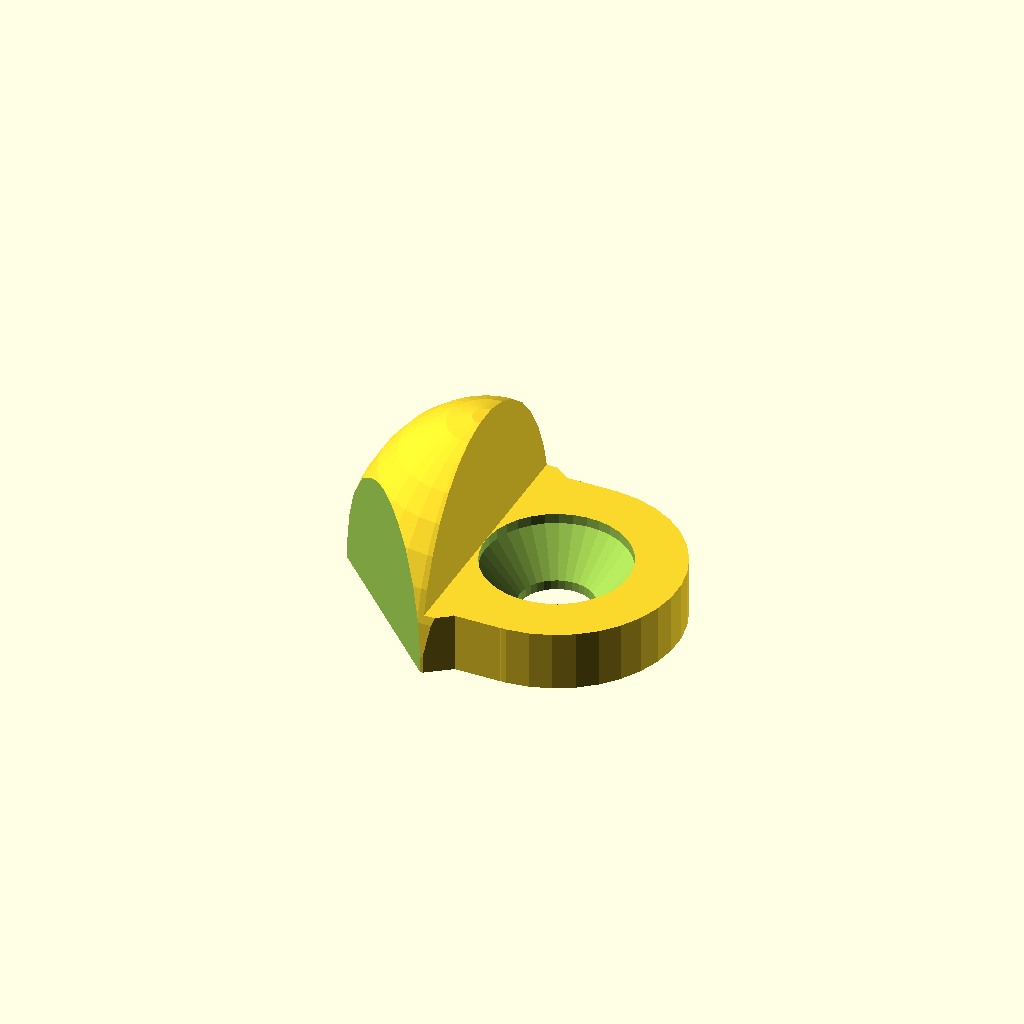
Cell 1 — every parameter at its default value.
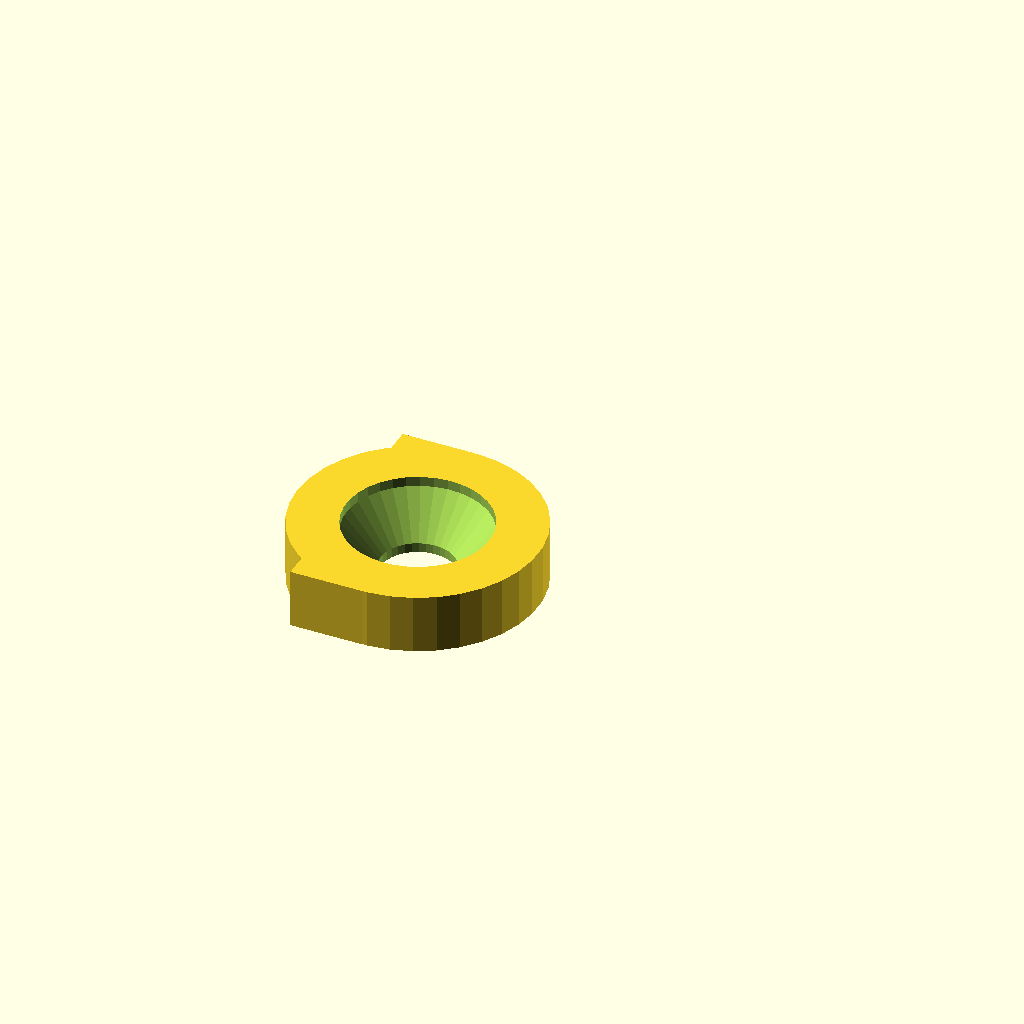
Cell 2 — cornerAngle set to 180, the other parameters unchanged.
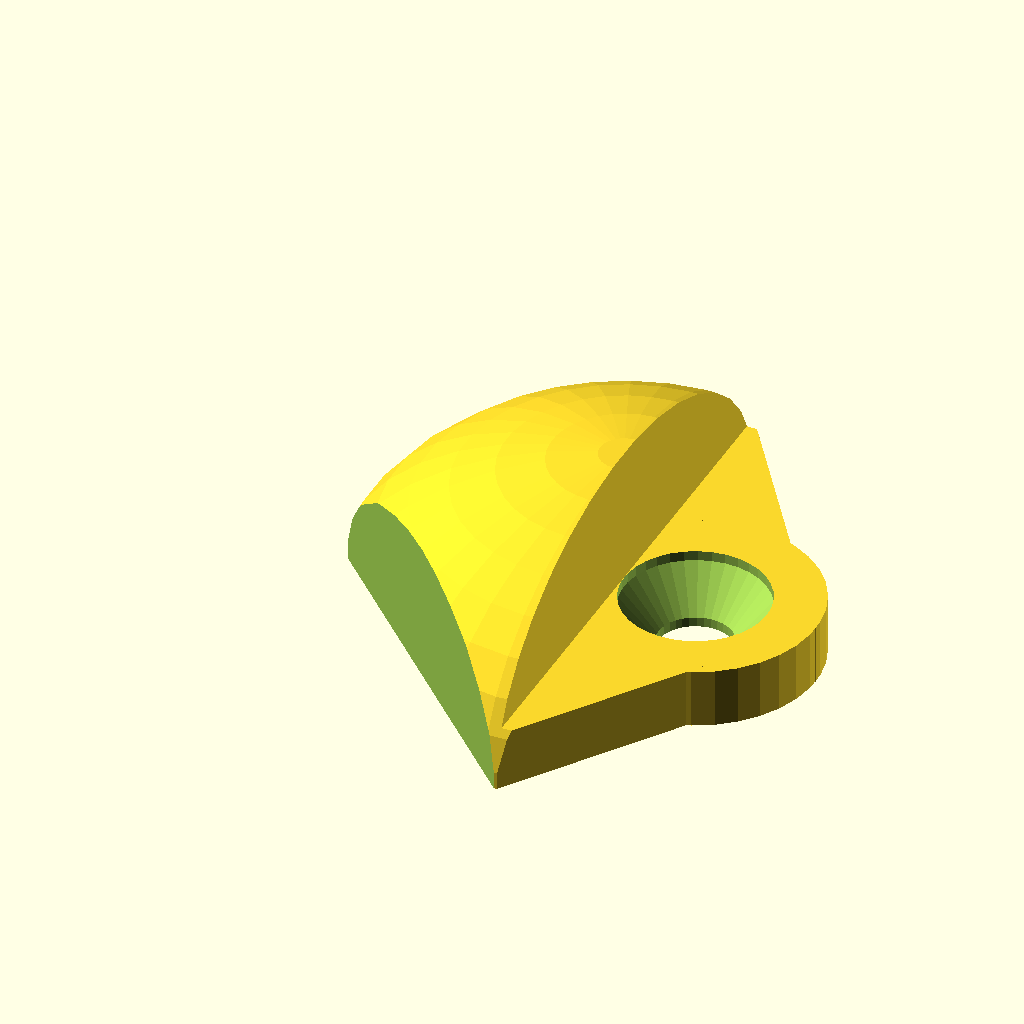
Cell 3 — sideLength set to 20, the other parameters unchanged.
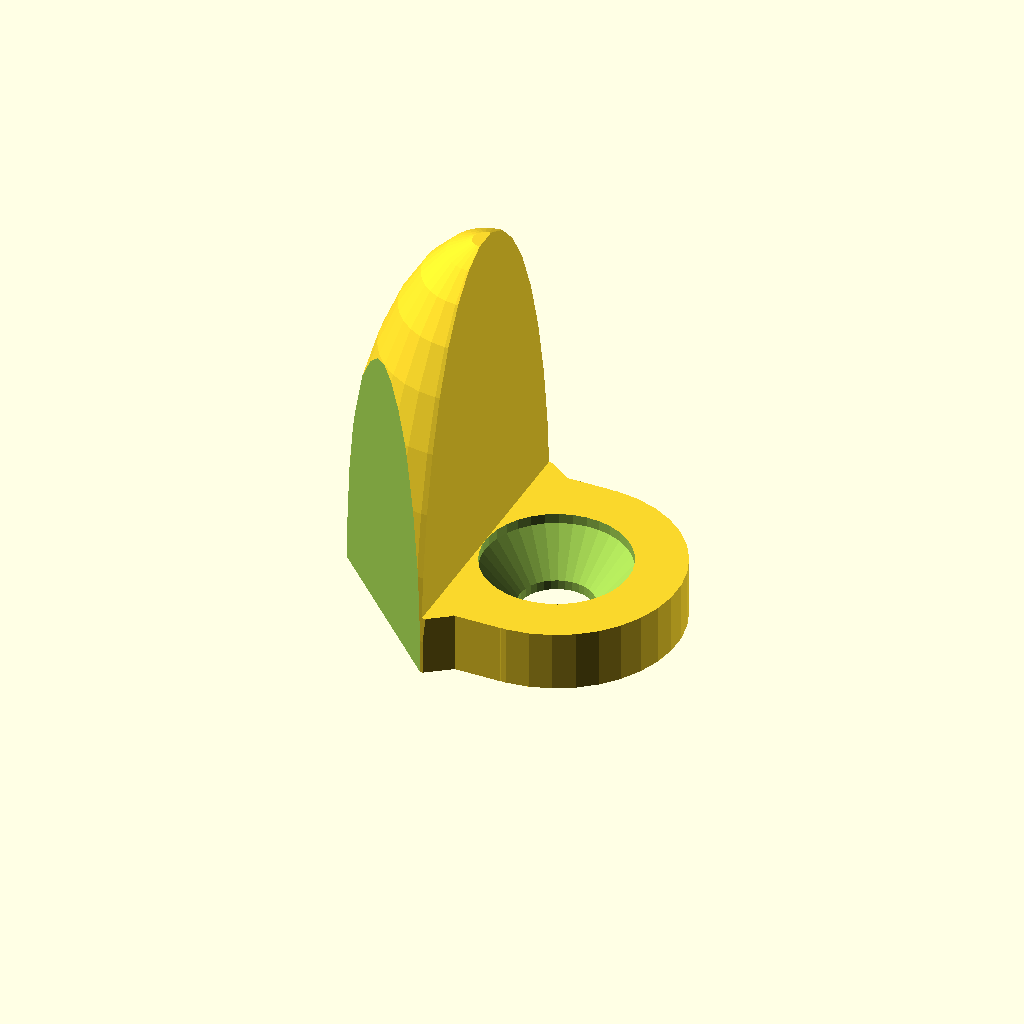
Cell 4: guideHeight = 20 (everything else at default).
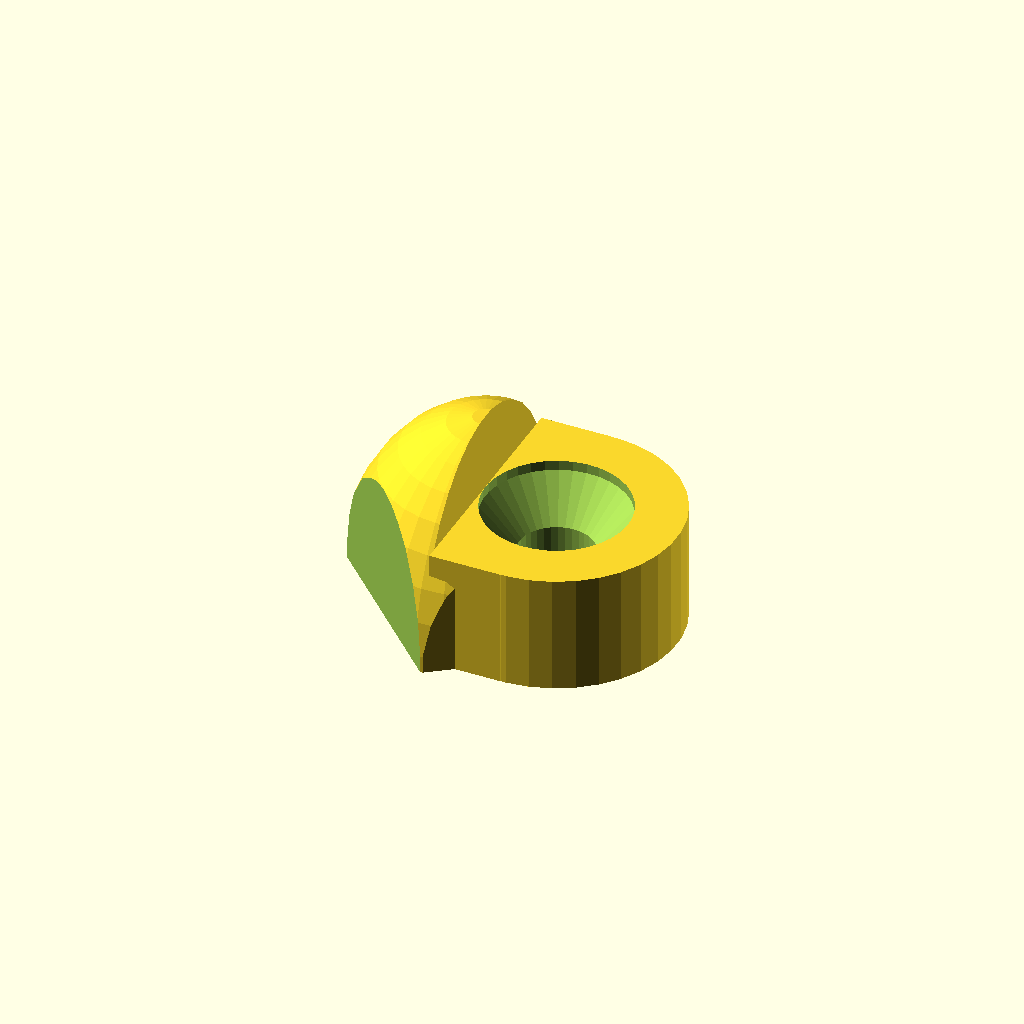
Cell 5: bodyHeight = 6 (everything else at default).
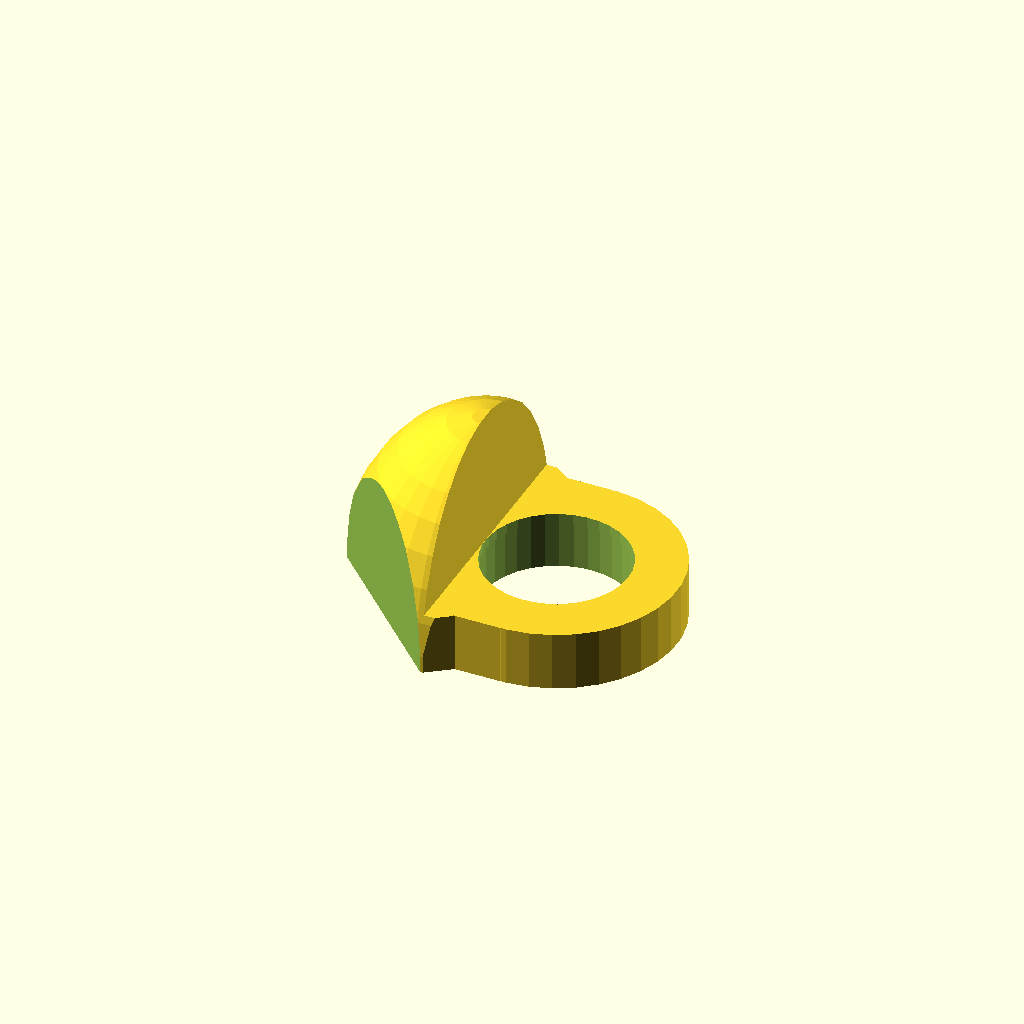
Cell 6 — shaftDiameter set to 7.5, the other parameters unchanged.
One fixed orthographic camera (rotation 55°, 0°, 25°; colour scheme Cornfield) for every cell.
The OpenSCAD source (inputs/thingiverse/files/thing-39780/Case-Lid-Position-Guide-Parametric/LidPostionGuide.scad):
/*
 * Lid Postion Guide (Parametric), v0.42
 *
 * by Alex Franke (CodeCreations), Dec 2012
 * http://www.theFrankes.com
 * 
 * Licenced under Creative Commons Attribution - Non-Commercial - Share Alike 3.0 
 * 
 * DESCRIPTION: Serves as a guide for placing a rectangular lid onto a flat surface in 
 *   a specific position. 
 * 
 * INSTRUCTIONS:  Print 3-4 guides and install then with the lid in place, if possible. 
 * 
 * v0.42, Dec 28, 2012: Initial Release.
 * 
 * TODO: 
 *   * None at this time.
 */


/////////////////////////////////////////////////////////////////////////////
// User-defined values... 
/////////////////////////////////////////////////////////////////////////////

cornerAngle    = 90;   // Angle of corner the guild will be placed against
sideLength     = 10;   // The length of each side of the guide, extending from the corner
guideHeight    = 10;   // The height of the guide portion of the piece
bodyHeight     = 3;    // The height of the body portion that gets fastened down

shaftDiameter  = 3.75; // The diameter of the through-hole for the screw. #6=3.58
headDiameter   = 7.25; // The diameter of the head of the screw. #6=7.14
holePadding    = 2.5;  // The width of the material around the hole 
screwAngle     = 82;   // Countersink angle (angle of screw head -- 82 is pretty standard for wood 
                       //   screws.) Other common countersink angles are 60, 90, 100, 110, and 120. 

counterSink    = 0.5;  // Additional distance to inset the countersink

$fn            = 35;   // General curve quality


/////////////////////////////////////////////////////////////////////////////
// The code...
/////////////////////////////////////////////////////////////////////////////

wedgeLength = sideLength*cos(cornerAngle/2);
wedgeHeight = sideLength*sin(cornerAngle/2);
yHeight = (headDiameter/2-shaftDiameter/2)/tan(screwAngle/2); 

difference() {
	union() {
		intersection() {
	
			union() {
				wedge(wedgeLength, guideHeight, cornerAngle);
					linear_extrude(height=bodyHeight, convexity=4) {
						polygon(points=[
							[wedgeLength,wedgeHeight],
							[wedgeLength+headDiameter+holePadding,0],
							[wedgeLength,-wedgeHeight]
						]);
					}
			}
			translate([wedgeLength,0,0]) 
				scale([wedgeLength,wedgeLength,guideHeight]) 
					sphere(r=1) ;
		}
	
		rotate(180) 
			translate([-(wedgeLength+headDiameter/2),0,0]) 
				bracket(headDiameter/2,shaftDiameter/2,headDiameter/2,holePadding,bodyHeight);
	}
	
	rotate(180) 
		translate([-(wedgeLength+headDiameter/2),0,-counterSink]) 
			bracketHole(shaftDiameter/2,headDiameter/2,screwAngle,bodyHeight);
}


/////////////////////////////////////////////////////////////////////////////
// Modules...
/////////////////////////////////////////////////////////////////////////////

// length = end to hole center
module bracket(length, holeRadius, headRadius, holePadding, thickness) {
	union() {
		translate([length/2,0,thickness/2]) 	
			cube([length,(headRadius+holePadding)*2,thickness], center=true); 
		cylinder(h=thickness,r=headRadius+holePadding);
	}
}

module bracketHole(holeRadius, headRadius, headAngle, thickness) {
	translate([0,0,thickness]) 
	rotate_extrude(convexity=4) {
		polygon(points=[
			[0,-(thickness+1)-yHeight],
			[holeRadius,-(thickness+1)-yHeight],
			[holeRadius,-yHeight],
			[headRadius,0],
			[headRadius,thickness+1],
			[0,thickness+1]
		]);
	}
}

module wedge(length, height, angle) {

	x = length; 
	y = 2*x*tan(angle/2); 
	z = height;
	x2 = (y/2)/sin(angle/2);

	difference() {
		translate([0,-y/2,0]) 
			cube([x,y,z]);

		for(i=[-1,1])
			rotate([0,0,angle/2*i]) 
				translate([0,-y/2 +y/2*i,-0.5]) 
					cube([x2,y,z+1]);

	}
}
Customizer parameters (derived from the source; name, type, default, range or options):
cornerAngle: number, default 90
sideLength: number, default 10
guideHeight: number, default 10
bodyHeight: number, default 3
shaftDiameter: number, default 3.75
headDiameter: number, default 7.25
holePadding: number, default 2.5
screwAngle: number, default 82
counterSink: number, default 0.5
